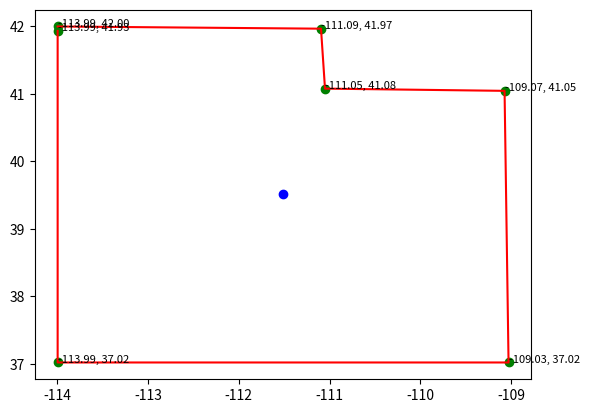

Write the Python code that produced this figure.
import matplotlib.pyplot as plt
import math

# Tu LineString
linestring = "LINESTRING(-113.994140625 42.00032514831619,-111.09375000000001 41.96765920367815,-111.04980468750001 41.07935114946898,-109.07226562500001 41.04621681452065,-109.0283203125 37.020098201368114,-113.994140625 37.020098201368114,-113.994140625 41.934976500546554)"

# Extraer las coordenadas de la LineString
coords = linestring.replace("LINESTRING(", "").replace(")", "").split(",")

print(f"Coordenadas: {coords}")
print(f"Coordenadas: {type(coords)}")

# Separar las coordenadas en listas de latitudes y longitudes
lats = [float(coord.split()[1]) for coord in coords]
lons = [float(coord.split()[0]) for coord in coords]

print(f"Latitudes: {lats}")
print(f"Longitudes: {lons}")

# Definir la función de rotación
def rotate(origin, point, angle):
    """
    Rotate a point counterclockwise by a given angle around a given origin.

    The angle should be given in radians.
    """
    ox, oy = origin
    px, py = point

    qx = ox + math.cos(angle) * (px - ox) - math.sin(angle) * (py - oy)
    qy = oy + math.sin(angle) * (px - ox) + math.cos(angle) * (py - oy)

    return qx, qy

# Definir el punto de origen para la rotación
# origin = (sum(lons) / len(lons), sum(lats) / len(lats))
origin = ((max(lons) + min(lons)) / 2, (max(lats) + min(lats)) / 2)
print(f"Origen: {origin}")
print(f"Origen: {type(origin)}")

# Definir el ángulo de rotación
angle = math.radians(0)  # 90 grados

# Rotar las coordenadas
rotated_coords = [rotate(origin, point, angle) for point in zip(lons, lats)]
print(f"Coordenadas rotadas: {rotated_coords}")

# Separar las coordenadas rotadas en listas de latitudes y longitudes
rotated_lats = [coord[1] for coord in rotated_coords]
rotated_lons = [coord[0] for coord in rotated_coords]

# Crear un gráfico
plt.figure()

# Dibujar los puntos
plt.scatter(rotated_lons, rotated_lats, color='green')

# Unir los puntos con una línea roja
plt.plot(rotated_lons, rotated_lats, color='red')

# Dibujar el punto de origen
plt.scatter(*origin, color='blue')

# Agregar las coordenadas de cada punto
for i, coord in enumerate(rotated_coords):
    plt.text(coord[0], coord[1], f"{coord[0]:.2f}, {coord[1]:.2f}", fontsize=8)

# Mostrar el gráfico
plt.show()